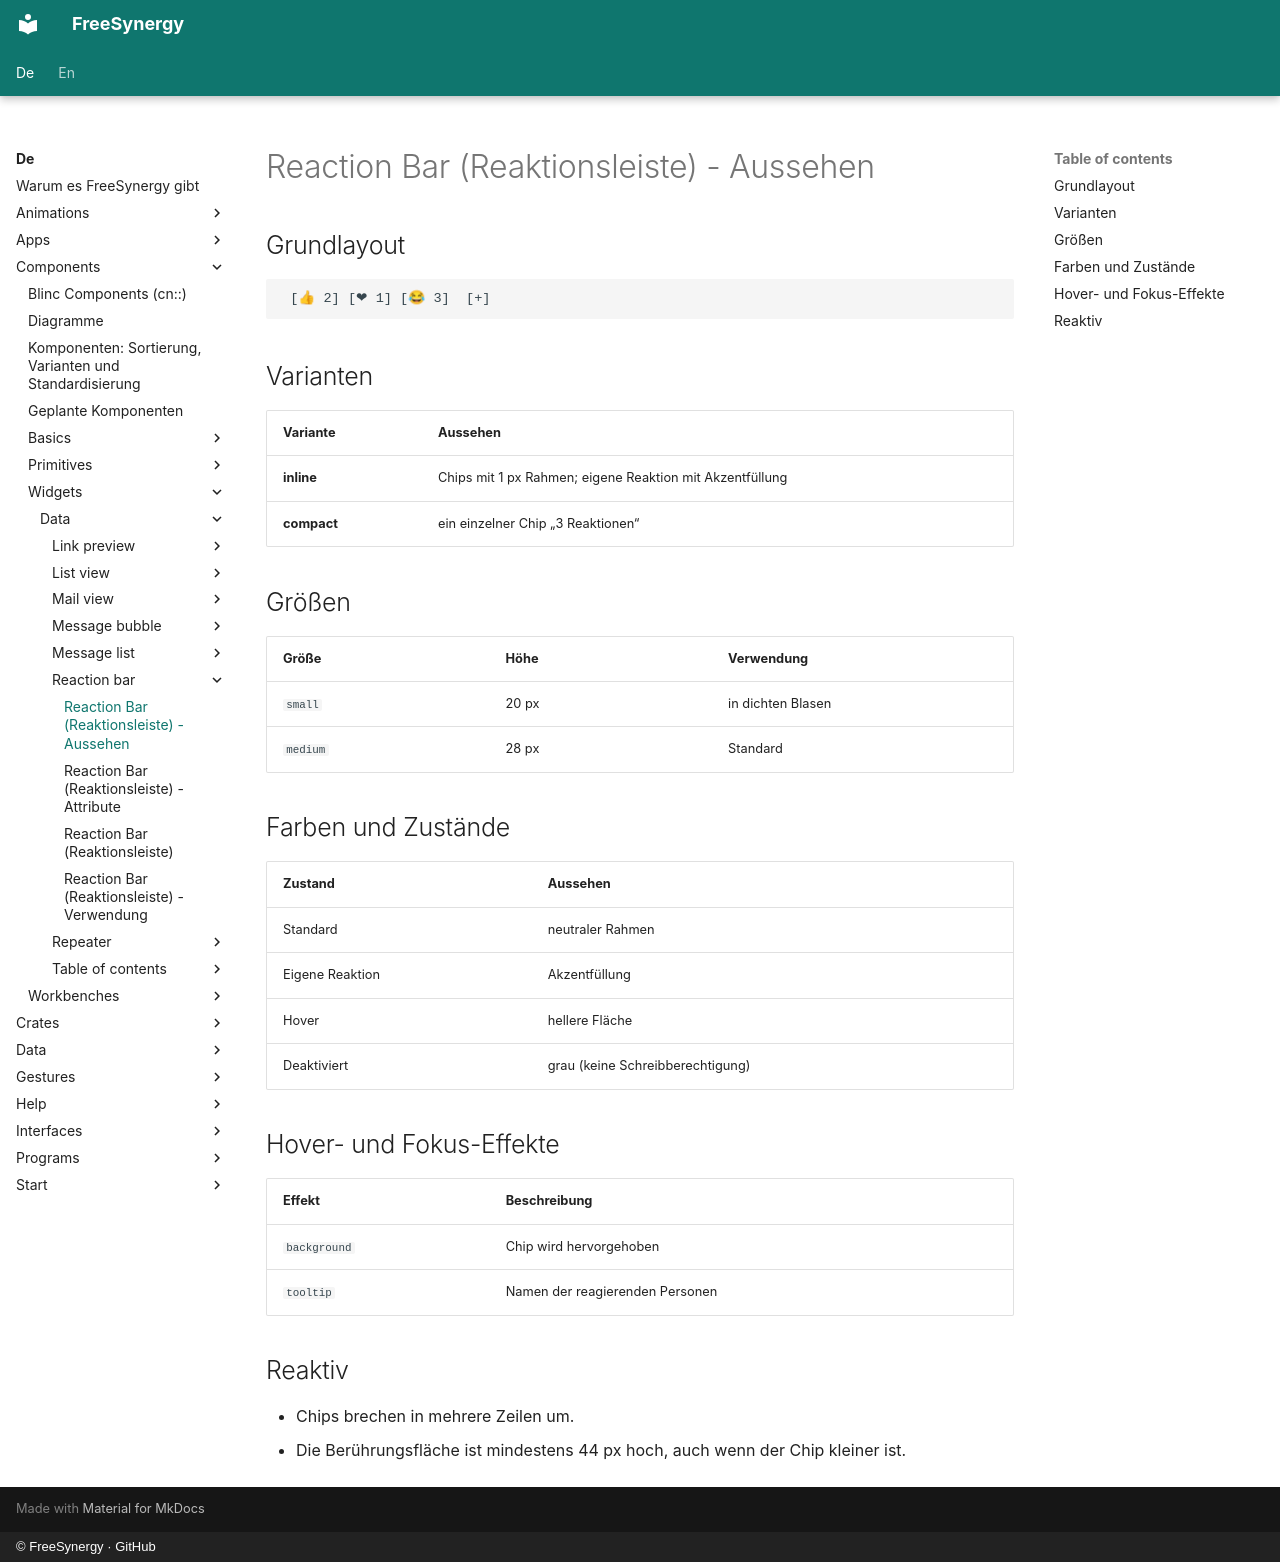

repository: FreeSynergy/fs-documentation · page: de/components/widgets/data/reaction-bar/appearance/index.html · generator: mkdocs · copyright: © FreeSynergy · GitHub

# Reaction Bar (Reaktionsleiste) - Aussehen

## Grundlayout

```
 [👍 2] [❤ 1] [😂 3]  [+]
```

## Varianten

| Variante | Aussehen |
|---|---|
| **inline** | Chips mit 1 px Rahmen; eigene Reaktion mit Akzentfüllung |
| **compact** | ein einzelner Chip „3 Reaktionen“ |

## Größen

| Größe | Höhe | Verwendung |
|---|---|---|
| `small` | 20 px | in dichten Blasen |
| `medium` | 28 px | Standard |

## Farben und Zustände

| Zustand | Aussehen |
|---|---|
| Standard | neutraler Rahmen |
| Eigene Reaktion | Akzentfüllung |
| Hover | hellere Fläche |
| Deaktiviert | grau (keine Schreibberechtigung) |

## Hover- und Fokus-Effekte

| Effekt | Beschreibung |
|---|---|
| `background` | Chip wird hervorgehoben |
| `tooltip` | Namen der reagierenden Personen |

## Reaktiv

- Chips brechen in mehrere Zeilen um.
- Die Berührungsfläche ist mindestens 44 px hoch, auch wenn der Chip kleiner ist.
